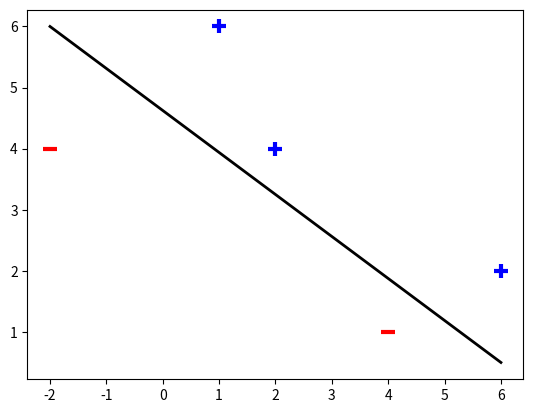

This chart was generated by the following Python code:
"""
  @author Victor I. Afolabi
  A.I. Engineer & Software developer
  javafolabi@gmail.com
  Created on 26 August, 2017 @ 10:20 PM.
  Copyright (c) 2017. victor. All rights reserved.
"""

import numpy as np
from matplotlib import pyplot as plt


class SVC(object):
    def __init__(self):
        self.W = 0

    def fit(self, X, y):
        pass

    def predict(self):
        pass

    def __sgd(self):
        pass

    @classmethod
    def plot(cls, X, line_X, line_y):
        for i, sample in enumerate(X):
            if i < 2:
                plt.scatter(sample[0], sample[1], s=100, c='red', marker='_', linewidths=3)
            else:
                plt.scatter(sample[0], sample[1], s=100, c='blue', marker='+', linewidths=3)
        plt.plot(line_X, line_y, color='k', linewidth=2)
        plt.show()


if __name__ == '__main__':
    # Input [x, y, bias]
    X = np.array([
        [-2, 4, -1],
        [4, 1, -1],
        [1, 6, -1],
        [2, 4, -1],
        [6, 2, -1]
    ])
    # Labels
    y = np.array([-1, -1, 1, 1, 1])

    svm = SVC()
    svm.fit(X, y)
    svm.plot(X, [-2, 6], [6, 0.5])
